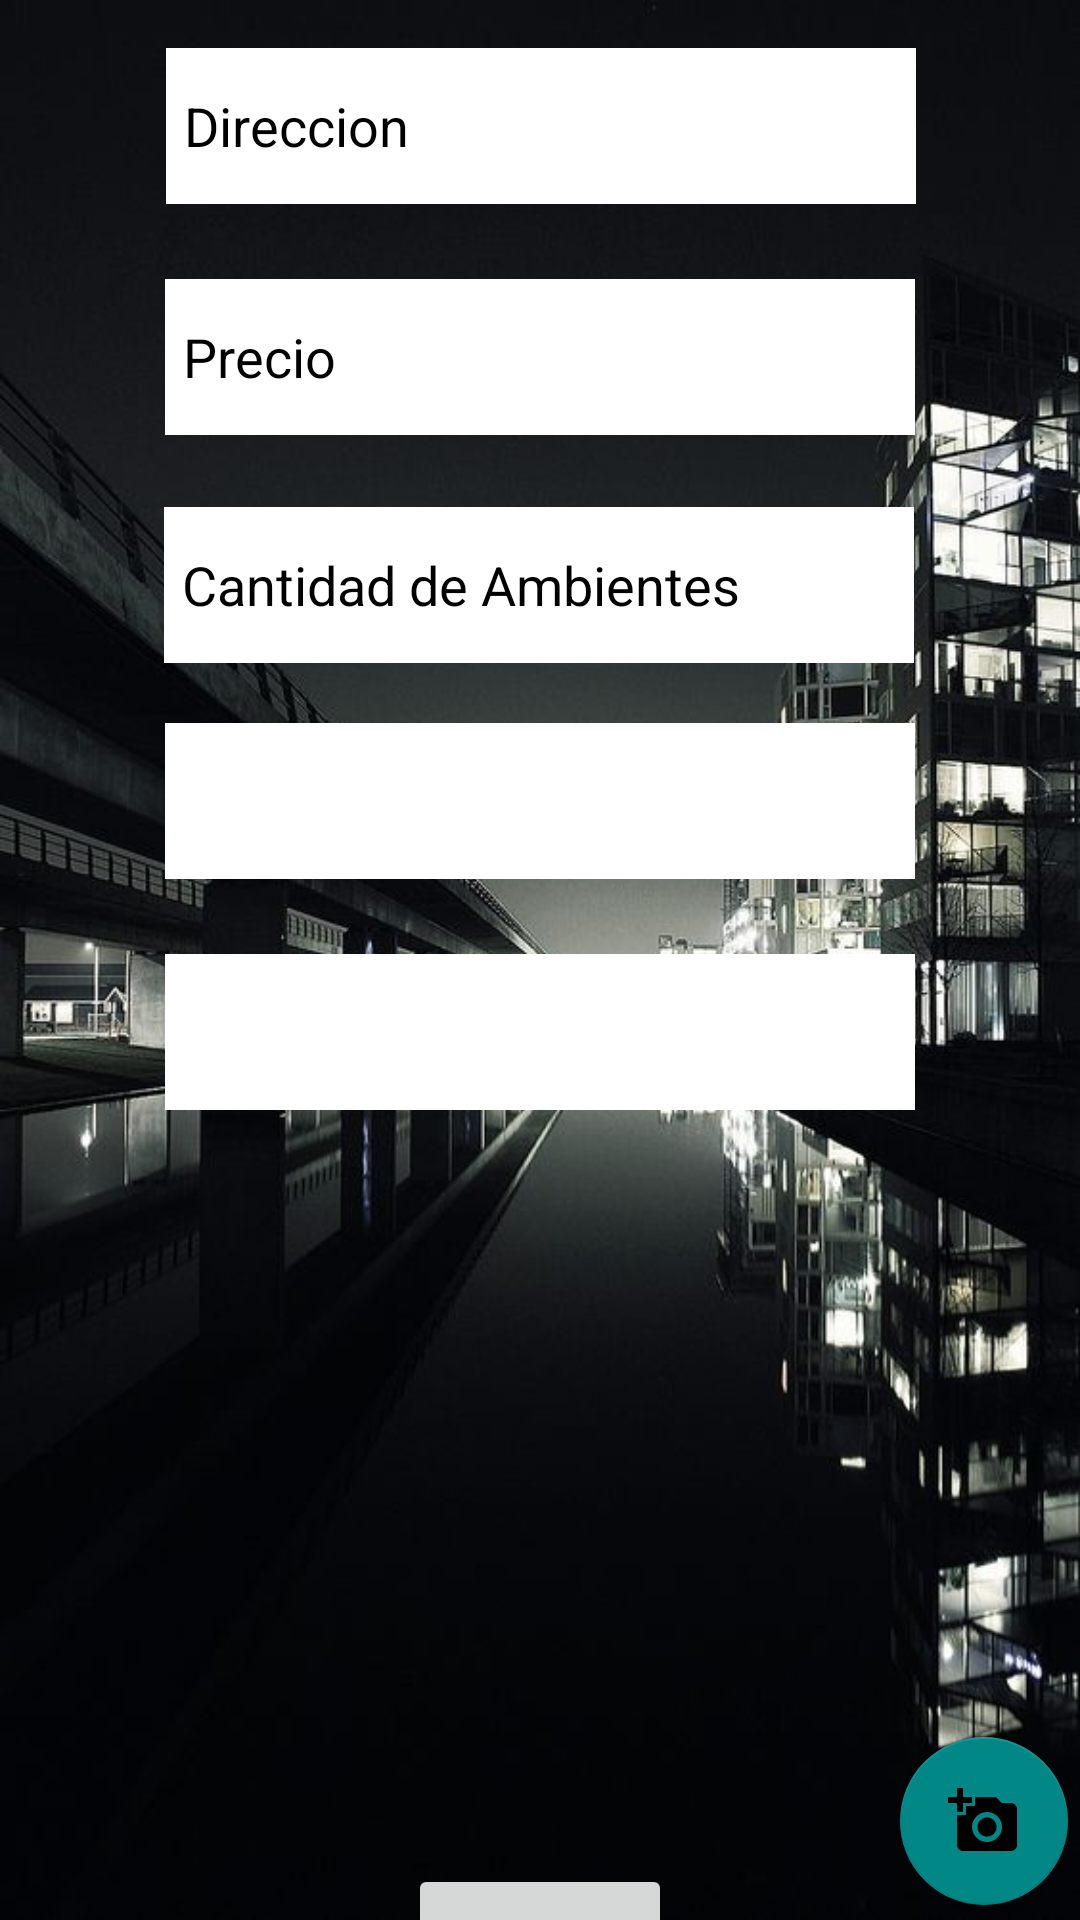

The Android layout XML behind this screen, and the referenced resources:
<!-- AndroidManifest.xml: application theme Theme.Inmobiliaria -->
<!-- res/layout/fragment_inmueble_agregar.xml -->
<?xml version="1.0" encoding="utf-8"?>
<androidx.constraintlayout.widget.ConstraintLayout xmlns:android="http://schemas.android.com/apk/res/android"
    xmlns:app="http://schemas.android.com/apk/res-auto"
    xmlns:tools="http://schemas.android.com/tools"
    android:id="@+id/frameLayout2"
    android:layout_width="match_parent"
    android:layout_height="match_parent"
    android:background="@drawable/fondo_crearnmueble"

    tools:context=".ui.inmuebles.InmuebleAgregarFragment">


    <EditText
        android:id="@+id/etAmbientesCrear"
        android:layout_width="250dp"
        android:layout_height="52dp"
        android:layout_marginTop="24dp"
        android:background="@color/white"
        android:ems="10"
        android:fontFamily="sans-serif"
        android:hint="Cantidad de Ambientes"
        android:inputType="number"
        android:padding="6dp"
        android:textColor="@color/black"
        android:textColorHint="@color/black"
        app:layout_constraintEnd_toEndOf="parent"
        app:layout_constraintHorizontal_bias="0.496"
        app:layout_constraintStart_toStartOf="parent"
        app:layout_constraintTop_toBottomOf="@+id/etPrecioCrear" />

    <EditText
        android:id="@+id/etDireccionCrear"
        android:layout_width="250dp"
        android:layout_height="52dp"
        android:layout_marginTop="16dp"
        android:background="@color/white"
        android:ems="10"
        android:fontFamily="sans-serif"
        android:hint="Direccion"
        android:inputType="textPersonName"
        android:padding="6dp"
        android:textColor="@color/black"
        android:textColorHint="@color/black"
        app:layout_constraintEnd_toEndOf="parent"
        app:layout_constraintHorizontal_bias="0.503"
        app:layout_constraintStart_toStartOf="parent"
        app:layout_constraintTop_toTopOf="parent" />

    <EditText
        android:id="@+id/etPrecioCrear"
        android:layout_width="250dp"
        android:layout_height="52dp"
        android:layout_marginTop="25dp"
        android:background="@color/white"
        android:ems="10"
        android:fontFamily="sans-serif"
        android:hint="Precio"
        android:inputType="numberDecimal"
        android:padding="6dp"
        android:textColor="@color/black"
        android:textColorHint="@color/black"
        app:layout_constraintEnd_toEndOf="parent"
        app:layout_constraintStart_toStartOf="parent"
        app:layout_constraintTop_toBottomOf="@+id/etDireccionCrear" />

    <Spinner
        android:id="@+id/spinnerTipo"
        android:layout_width="250dp"
        android:layout_height="52dp"
        android:layout_marginTop="20dp"
        android:background="@color/white"
        android:hint="Tipo"
        android:padding="10dp"
        app:layout_constraintEnd_toEndOf="parent"
        app:layout_constraintStart_toStartOf="parent"
        app:layout_constraintTop_toBottomOf="@+id/etAmbientesCrear" />

    <Spinner
        android:id="@+id/spinnerUso"
        android:layout_width="250dp"
        android:layout_height="52dp"
        android:layout_marginTop="25dp"
        android:background="@color/white"
        android:hint="Uso"
        android:padding="10dp"
        app:layout_constraintEnd_toEndOf="parent"
        app:layout_constraintStart_toStartOf="parent"
        app:layout_constraintTop_toBottomOf="@+id/spinnerTipo" />


    <ImageView
        android:id="@+id/imgNuevoInmueble"
        android:layout_width="352dp"
        android:layout_height="234dp"
        android:layout_marginTop="108dp"

        app:layout_constraintEnd_toEndOf="parent"
        app:layout_constraintStart_toStartOf="parent"
        app:layout_constraintTop_toBottomOf="@+id/spinnerTipo"
        tools:src="@tools:sample/avatars" />

    <Button
        android:id="@+id/btnCrearInm"
        android:layout_width="wrap_content"
        android:layout_height="wrap_content"
        android:text="Crear"
        app:layout_constraintBottom_toBottomOf="parent"
        app:layout_constraintEnd_toEndOf="parent"
        app:layout_constraintStart_toStartOf="parent"
        app:layout_constraintTop_toBottomOf="@+id/imgNuevoInmueble"
        app:layout_constraintVertical_bias="0.325" />

    <com.google.android.material.floatingactionbutton.FloatingActionButton
        android:id="@+id/btnImg"
        android:layout_width="wrap_content"
        android:layout_height="wrap_content"
        android:clickable="true"
        android:src="@drawable/baseline_add_a_photo_24"
        app:backgroundTint="@color/design_default_color_secondary_variant"
        app:layout_constraintBottom_toBottomOf="@+id/imgNuevoInmueble"
        app:layout_constraintEnd_toEndOf="@+id/imgNuevoInmueble"
        app:layout_constraintHorizontal_bias="1.0"
        app:layout_constraintStart_toStartOf="@+id/imgNuevoInmueble"
        app:layout_constraintTop_toTopOf="@+id/imgNuevoInmueble"
        app:layout_constraintVertical_bias="1.0" />


</androidx.constraintlayout.widget.ConstraintLayout>
<!-- resources referenced by this layout -->
<resources>
  <!-- drawable baseline_add_a_photo_24 (drawable) -->
  <?xml version="1.0" encoding="utf-8"?>
  <vector android:height="24dp" android:tint="#000000"
      android:viewportHeight="24" android:viewportWidth="24"
      android:width="24dp" xmlns:android="http://schemas.android.com/apk/res/android">
      <path android:fillColor="@android:color/white" android:pathData="M3,4V1h2v3h3v2H5v3H3V6H0V4H3zM6,10V7h3V4h7l1.83,2H21c1.1,0 2,0.9 2,2v12c0,1.1 -0.9,2 -2,2H5c-1.1,0 -2,-0.9 -2,-2V10H6zM13,19c2.76,0 5,-2.24 5,-5s-2.24,-5 -5,-5s-5,2.24 -5,5S10.24,19 13,19zM9.8,14c0,1.77 1.43,3.2 3.2,3.2s3.2,-1.43 3.2,-3.2s-1.43,-3.2 -3.2,-3.2S9.8,12.23 9.8,14z"/>
  </vector>
  <!-- drawable fondo_crearnmueble: jpg bitmap (drawable, 57901 bytes) -->
  <style name="Theme.Inmobiliaria" parent="Theme.MaterialComponents.DayNight.DarkActionBar">
          
          <item name="colorPrimary">@color/purple_500</item>
          <item name="colorPrimaryVariant">@color/purple_700</item>
          <item name="colorOnPrimary">@color/white</item>
          
          <item name="colorSecondary">@color/teal_200</item>
          <item name="colorSecondaryVariant">@color/teal_700</item>
          <item name="colorOnSecondary">@color/black</item>
          
          <item name="android:statusBarColor">?attr/colorPrimaryVariant</item>
          
      </style>
  <!-- not gathered from this repository: default colours our renderer supplied (Android Studio template values) -->
  <color name="purple_500">#FF6200EE</color>
  <color name="purple_700">#FF3700B3</color>
  <color name="teal_200">#FF03DAC5</color>
  <color name="teal_700">#FF018786</color>
  <color name="black">#FF000000</color>
  <color name="white">#FFFFFFFF</color>
</resources>
